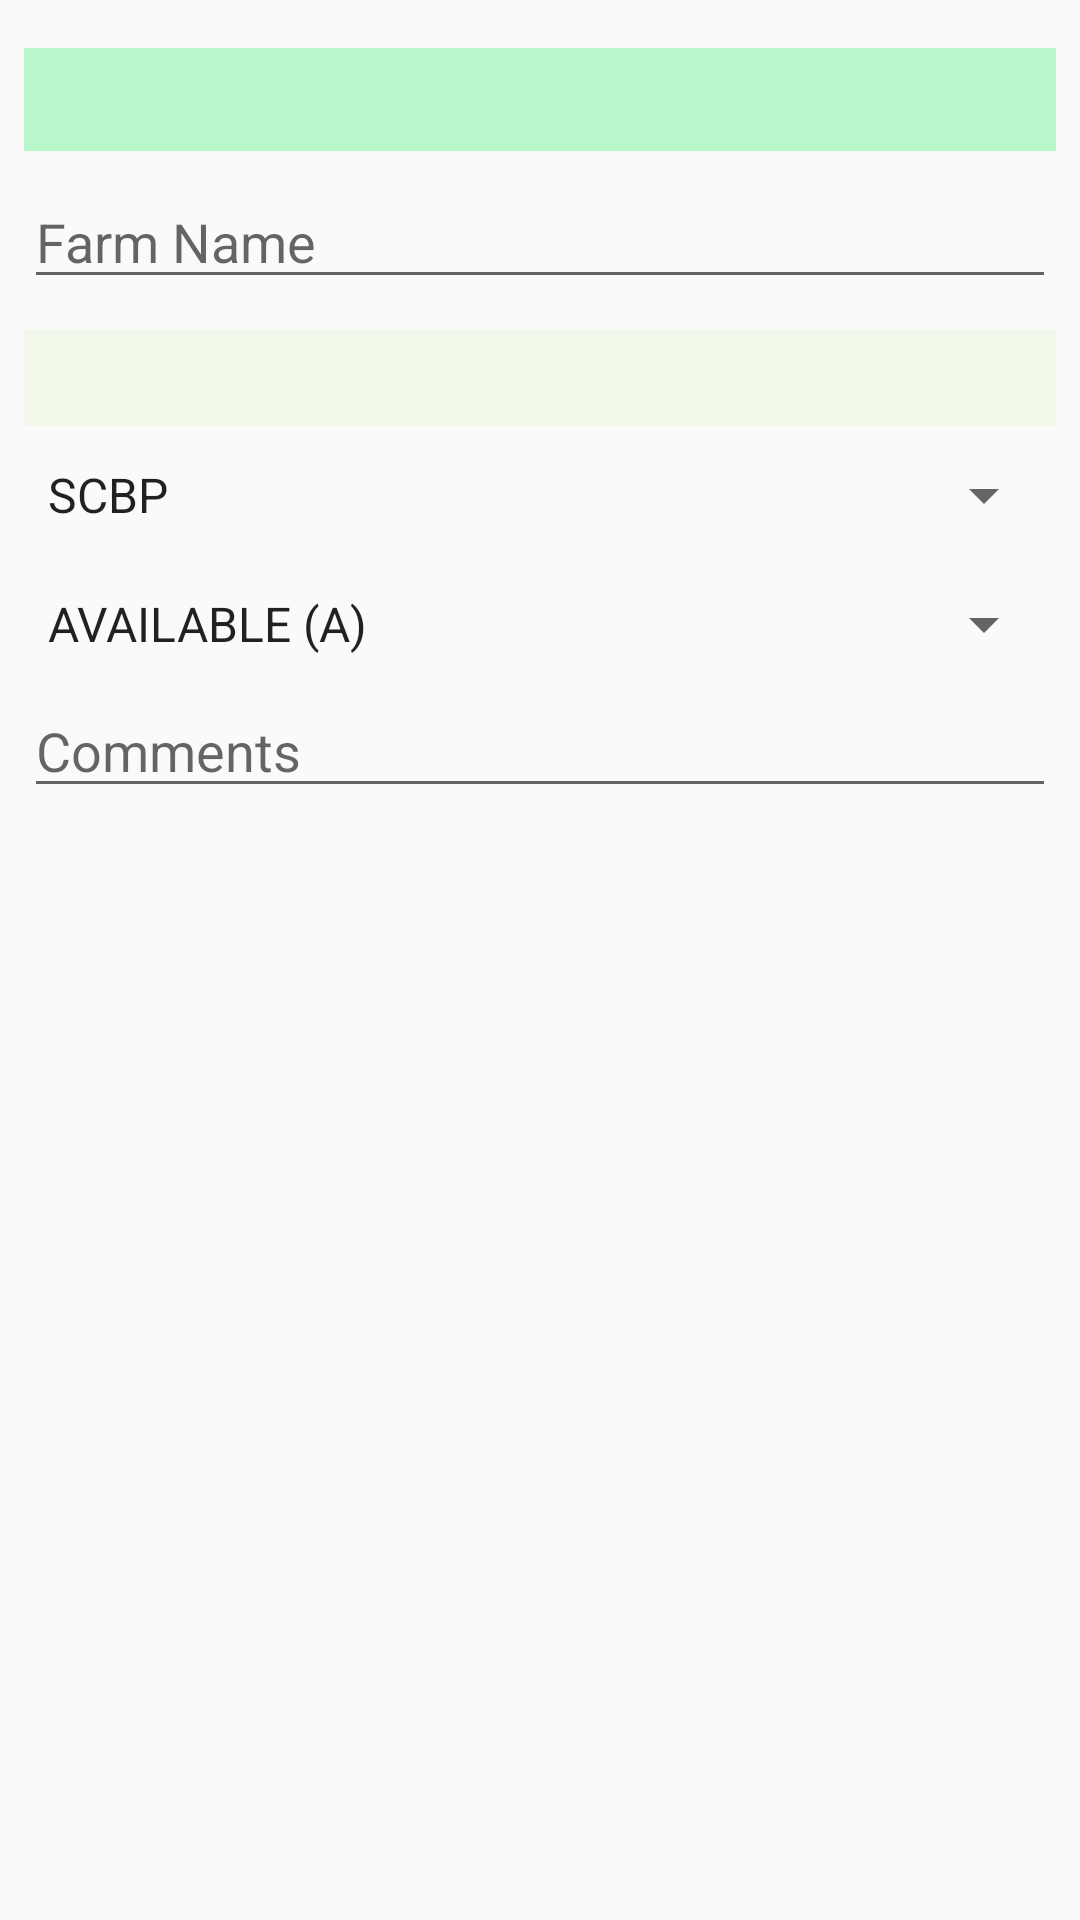

Here is an Android app screen rendered from its layout file. Give the layout XML and the strings, colors and styles it references.
<!-- AndroidManifest.xml: application theme Theme.AppCompat.Light.NoActionBar -->
<!-- res/layout/activity_farm_details.xml -->
<?xml version="1.0" encoding="utf-8"?>
<RelativeLayout xmlns:android="http://schemas.android.com/apk/res/android"
    xmlns:app="http://schemas.android.com/apk/res-auto"
    xmlns:tools="http://schemas.android.com/tools"
    android:id="@+id/farm_detail_layout"
    android:layout_width="match_parent"
    android:layout_height="match_parent"
    tools:context="com.scbpfsdgis.atcct.FarmDetails">

    <LinearLayout
        android:layout_width="match_parent"
        android:layout_height="match_parent"
        android:orientation="vertical"
        android:paddingRight="8dp"
        android:paddingLeft="8dp"
        android:paddingTop="8dp">

        <TextView
            android:id="@+id/farmCode"
            android:layout_width="fill_parent"
            android:layout_height="wrap_content"
            android:layout_marginTop="8dp"
            android:background="#b9f6ca"
            android:paddingBottom="5dp"
            android:paddingTop="5dp"
            android:textAlignment="center"
            android:textSize="18sp"
            android:textStyle="bold" />

        <EditText
            android:id="@+id/etFarmName"
            android:layout_width="match_parent"
            android:layout_height="wrap_content"
            android:layout_marginTop="8dp"
            android:ems="10"
            android:hint="Farm Name"
            android:inputType="textPersonName|textCapWords" />

        <TextView
            android:id="@+id/tvPlanter"
            android:layout_width="match_parent"
            android:layout_height="wrap_content"
            android:layout_marginTop="10dp"
            android:background="#f1f8e9"
            android:ems="10"
            android:paddingBottom="4dp"
            android:paddingTop="4dp"
            android:textAppearance="?android:textAppearanceMedium"
            android:textColor="#000000" />

        <Spinner
            android:id="@+id/spnBase"
            android:layout_width="match_parent"
            android:layout_height="40dp"
            android:layout_marginTop="3dp"
            android:ems="10"
            android:entries="@array/bases" />

        <Spinner
            android:id="@+id/spnAvail"
            android:layout_width="match_parent"
            android:layout_height="40dp"
            android:layout_marginTop="3dp"
            android:ems="10"
            android:entries="@array/availability" />

        <EditText
            android:id="@+id/etFarmCmt"
            android:layout_width="match_parent"
            android:layout_height="wrap_content"
            android:layout_below="@id/spnAvail"
            android:ems="10"
            android:hint="Comments"
            android:inputType="textCapSentences" />

        <TextView
            android:id="@+id/currentFarm"
            android:layout_width="match_parent"
            android:layout_height="wrap_content"
            android:layout_below="@id/etFarmCmt" />

    </LinearLayout>

</RelativeLayout>
<!-- resources referenced by this layout -->
<resources>
  <string-array name="availability">
          <item>AVAILABLE (A)</item>
          <item>DECLINED (D)</item>
          <item>NOT SUITABLE (N)</item>
          <item>TBD (T)</item>
      </string-array>
  <string-array name="bases">
          <item>SCBP</item>
          <item>SNBP</item>
          <item>NNBP</item>
      </string-array>
</resources>
